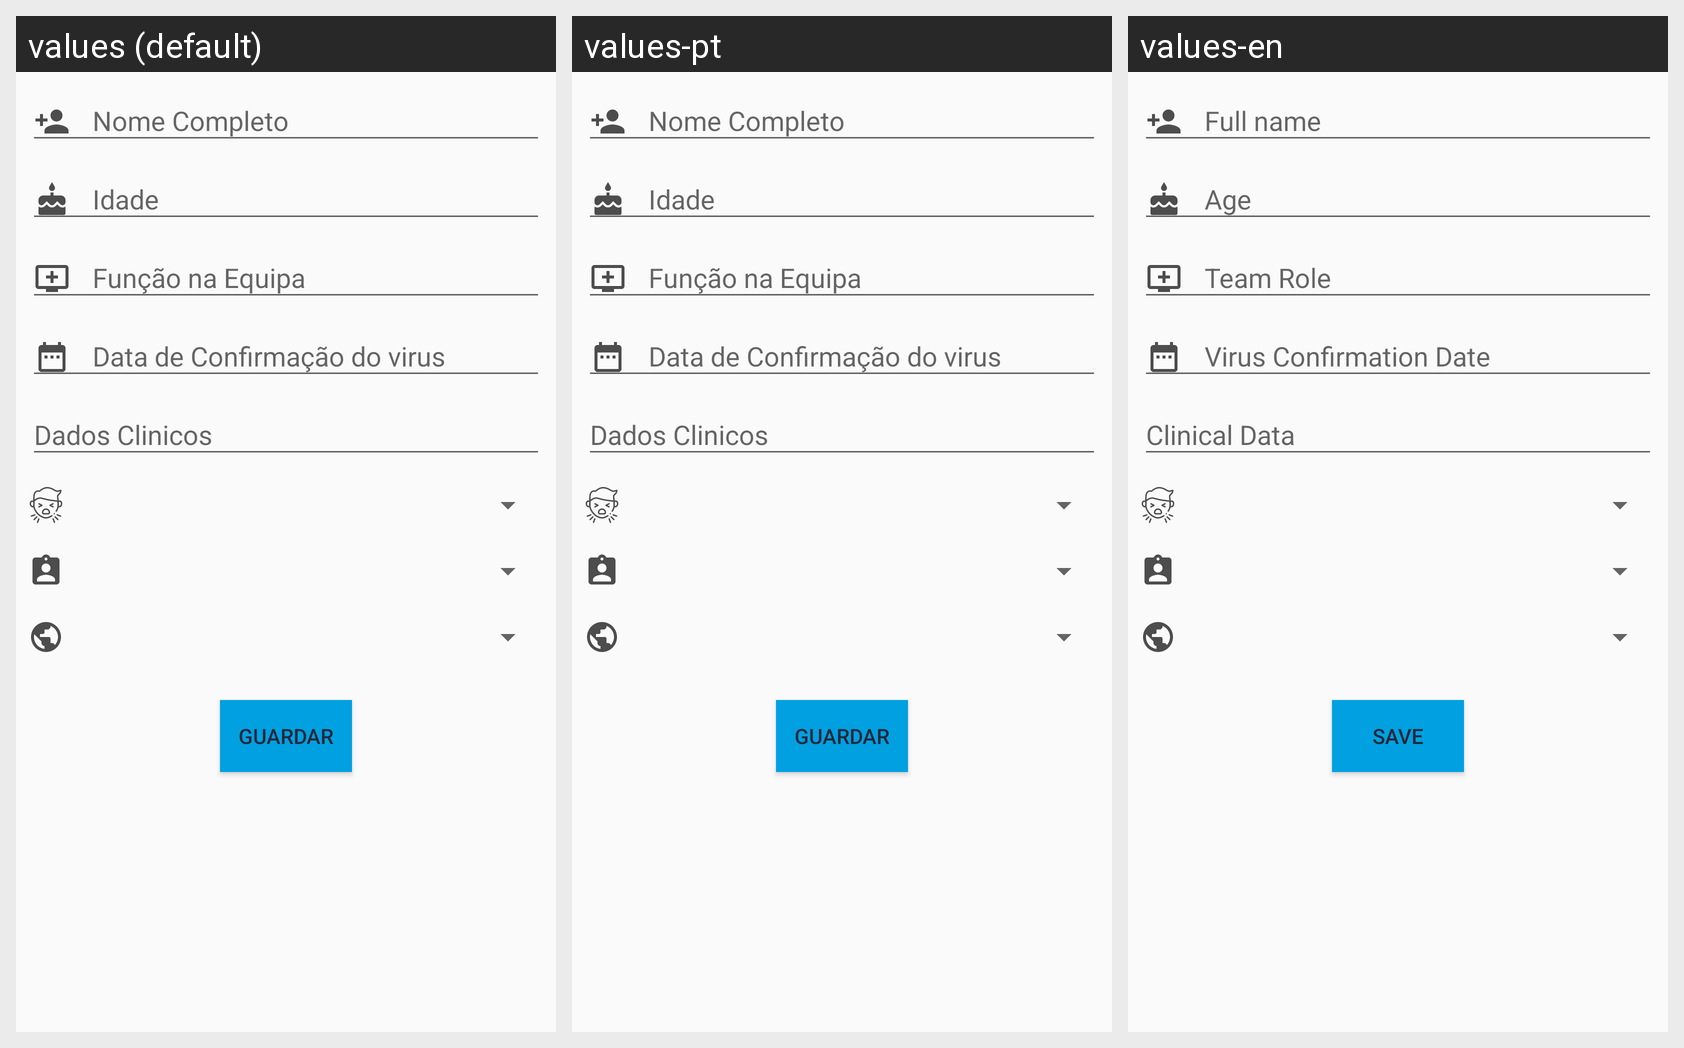

The Android screen above is rendered under several locales of the same app. Produce the string resources it draws, with the default and per-locale values.
Android screen res/layout/fragment_add_atleta.xml rendered under 3 locales, left to right: values (default), values-pt, values-en. Device: Nexus 5 (rendered at 1080×1920; each locale shown at half size, 540×960, under a caption strip naming it); theme AppTheme.
Strings drawn on this screen, with the default value and each locale's value (text and hints the layout hard-codes, and strings that could not be matched under every locale, appear in the picture but are not listed):

nome_completo
  values: Nome Completo
  values-pt: Nome Completo
  values-en: Full name

idade
  values: Idade
  values-pt: Idade
  values-en: Age

fun_o_na_equipa
  values: Função na Equipa
  values-pt: Função na Equipa
  values-en: Team Role

data_de_confirma_o_do_virus
  values: Data de Confirmação do virus
  values-pt: Data de Confirmação do virus
  values-en: Virus Confirmation Date

dados_clinicos
  values: Dados Clinicos
  values-pt: Dados Clinicos
  values-en: Clinical Data

inserir_pa_s
  values: Guardar
  values-pt: Guardar
  values-en: Save
